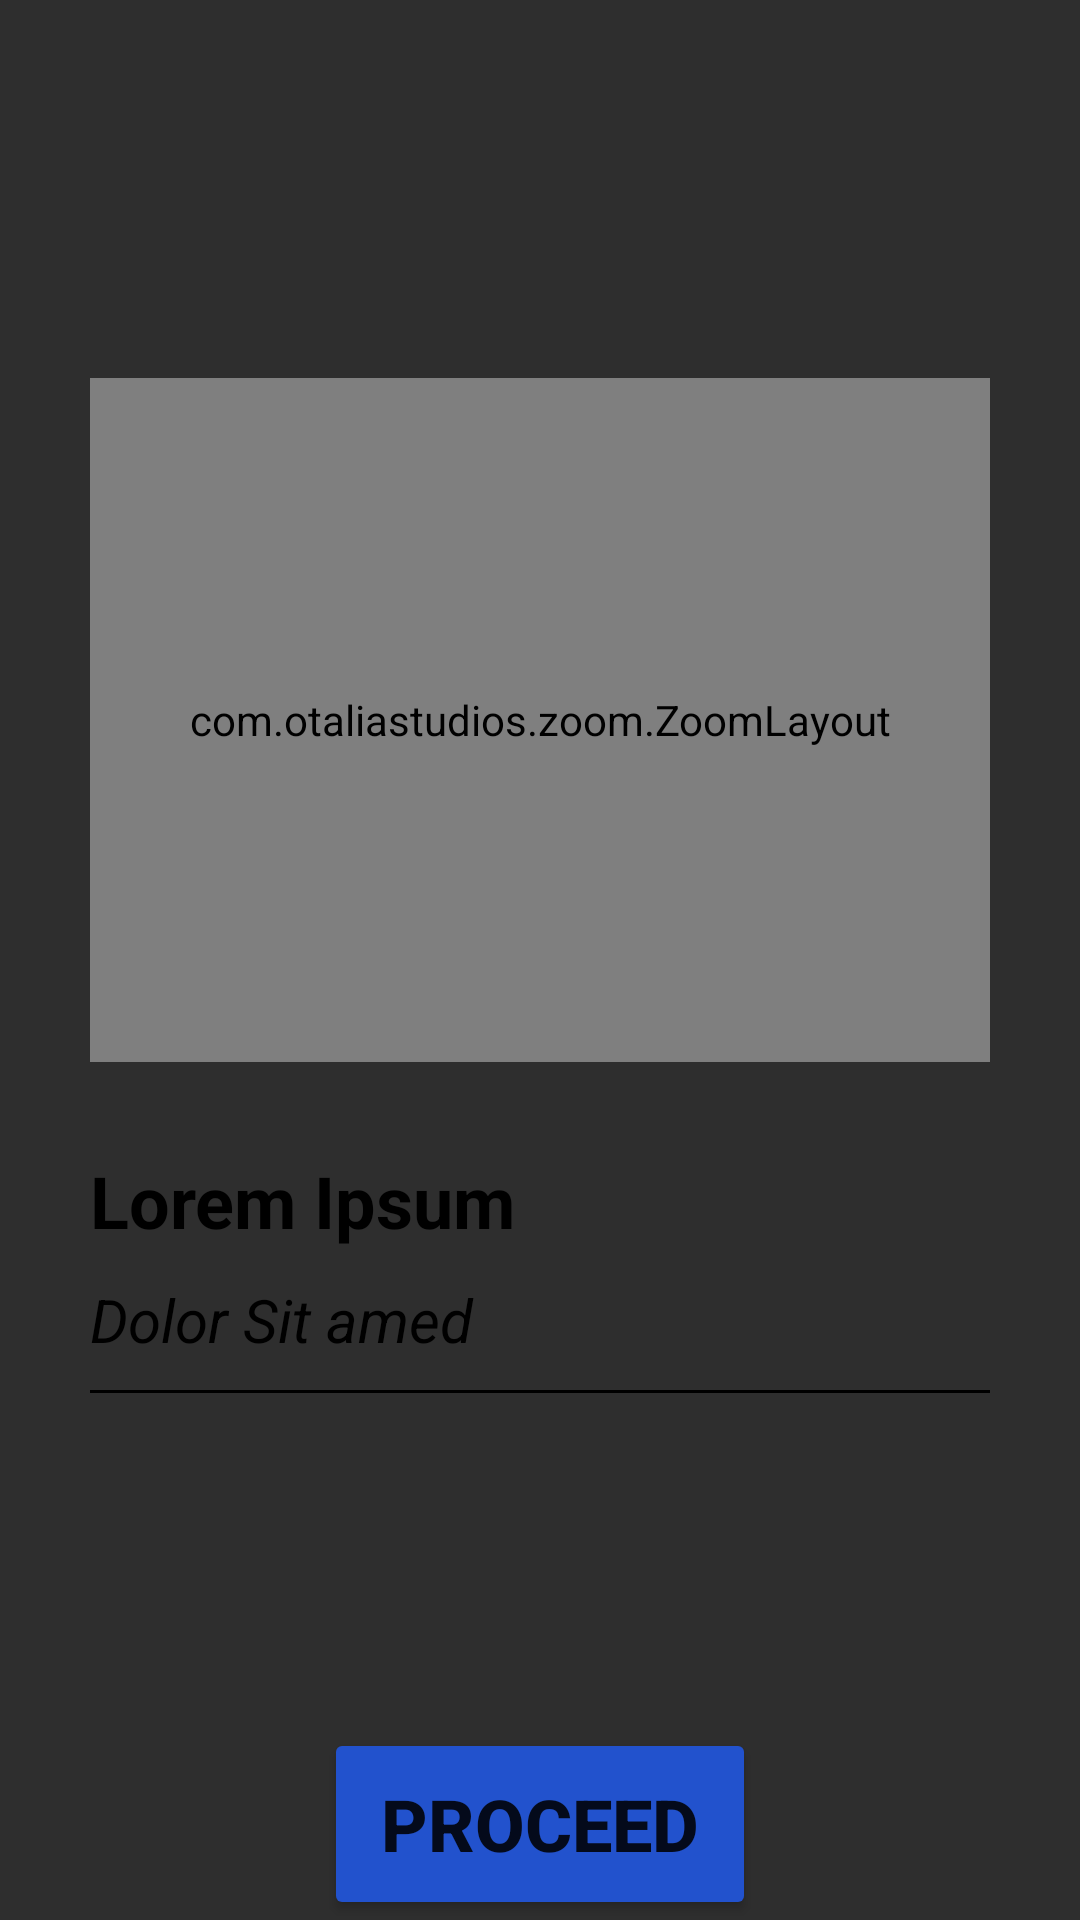

The Android layout XML behind this screen, and the referenced resources:
<!-- AndroidManifest.xml: application theme Theme.MaterialComponents.DayNight -->
<!-- res/layout/activity_new_upload_preview.xml -->
<?xml version="1.0" encoding="utf-8"?>
<androidx.constraintlayout.widget.ConstraintLayout xmlns:android="http://schemas.android.com/apk/res/android"
    xmlns:app="http://schemas.android.com/apk/res-auto"
    xmlns:tools="http://schemas.android.com/tools"
    android:layout_width="match_parent"
    android:layout_height="match_parent"
    android:background="#2E2E2E"
    tools:context=".MainActivity">

    <androidx.constraintlayout.widget.Guideline
        android:id="@+id/top_guideline"
        android:layout_width="wrap_content"
        android:layout_height="wrap_content"
        android:orientation="horizontal"
        app:layout_constraintGuide_percent="0.15" />

    <View
        android:id="@+id/smartphone_frame"
        android:layout_width="0dp"
        android:layout_height="0dp"
        android:background="@drawable/cut_rectangle_upload"
        app:layout_constraintBottom_toBottomOf="parent"
        app:layout_constraintEnd_toEndOf="parent"
        app:layout_constraintStart_toStartOf="parent"
        app:layout_constraintTop_toTopOf="@+id/top_guideline" />

    <com.otaliastudios.zoom.ZoomLayout
        android:id="@+id/zoom_layout"
        android:layout_width="0dp"
        android:layout_height="0dp"
        android:layout_margin="30dp"
        android:scrollbars="vertical|horizontal"
        app:alignment="center"
        app:animationDuration="280"
        app:flingEnabled="true"
        app:hasClickableChildren="true"
        app:horizontalPanEnabled="true"
        app:layout_constraintBottom_toTopOf="@+id/img_bottom_guideline"
        app:layout_constraintEnd_toEndOf="parent"
        app:layout_constraintHorizontal_bias="0.0"
        app:layout_constraintStart_toStartOf="parent"
        app:layout_constraintTop_toTopOf="@+id/top_guideline"
        app:maxZoom="2.5"
        app:maxZoomType="zoom"
        app:minZoom="0.7"
        app:minZoomType="zoom"
        app:oneFingerScrollEnabled="true"
        app:overPinchable="true"
        app:overScrollHorizontal="true"
        app:overScrollVertical="true"
        app:scrollEnabled="true"
        app:threeFingersScrollEnabled="true"
        app:transformation="centerInside"
        app:transformationGravity="auto"
        app:twoFingersScrollEnabled="true"
        app:verticalPanEnabled="true"
        app:zoomEnabled="true">

        <LinearLayout
            android:layout_width="match_parent"
            android:layout_height="match_parent">

            <ImageView
                android:layout_width="match_parent"
                android:layout_height="match_parent"
                android:src="@drawable/test_img"
                android:id="@+id/image_src_prev"/>
        </LinearLayout>

    </com.otaliastudios.zoom.ZoomLayout>

    <androidx.constraintlayout.widget.Guideline
        android:id="@+id/header_end_guideline"
        android:layout_width="wrap_content"
        android:layout_height="wrap_content"
        android:orientation="vertical"
        app:layout_constraintGuide_percent="0.9" />

    <androidx.constraintlayout.widget.Guideline
        android:id="@+id/img_bottom_guideline"
        android:layout_width="wrap_content"
        android:layout_height="wrap_content"
        android:orientation="horizontal"
        app:layout_constraintGuide_percent="0.6" />

    <androidx.constraintlayout.widget.Guideline
        android:id="@+id/title_bottom_guideline"
        android:layout_width="wrap_content"
        android:layout_height="wrap_content"
        android:orientation="horizontal"
        app:layout_constraintGuide_percent="0.75" />

    <androidx.core.widget.NestedScrollView
        android:id="@+id/nested_scroll_view"
        android:layout_width="0dp"
        android:layout_height="0dp"
        app:layout_constraintBottom_toTopOf="@+id/top_btn_guideline"
        app:layout_constraintEnd_toEndOf="@+id/zoom_layout"
        app:layout_constraintStart_toStartOf="@+id/zoom_layout"
        app:layout_constraintTop_toTopOf="@+id/img_bottom_guideline">

        <LinearLayout
            android:layout_width="match_parent"
            android:layout_height="wrap_content"
            android:orientation="vertical">

            <TextView
                android:layout_width="match_parent"
                android:layout_height="match_parent"
                android:layout_marginBottom="10dp"
                android:text="Lorem Ipsum"
                android:id="@+id/title_title"
                android:textColor="@color/black"
                android:textSize="24dp"
                android:textStyle="bold" />
            <TextView
                android:layout_width="match_parent"
                android:layout_height="match_parent"
                android:layout_marginBottom="10dp"
                android:text="Dolor Sit amed"
                android:id="@+id/info_title"
                android:textColor="@color/black"
                android:textSize="20dp"
                android:textStyle="italic" />

            <View
                android:layout_width="match_parent"
                android:layout_height="1dp"
                android:layout_marginBottom="10dp"
                android:background="@color/black" />

            
            <LinearLayout
                android:layout_width="match_parent"
                android:layout_height="wrap_content"
                android:id="@+id/components_container"
                android:orientation="vertical">
            </LinearLayout>


        </LinearLayout>

    </androidx.core.widget.NestedScrollView>

    <androidx.constraintlayout.widget.Guideline
        android:id="@+id/top_btn_guideline"
        android:layout_width="wrap_content"
        android:layout_height="wrap_content"
        android:orientation="horizontal"
        app:layout_constraintGuide_percent="0.9" />

    <Button
        android:layout_width="0dp"
        android:layout_height="0dp"
        android:backgroundTint="#2252CD"
        app:layout_constraintBottom_toBottomOf="@+id/smartphone_frame"
        app:layout_constraintEnd_toStartOf="@+id/btn_end_guideline"
        app:layout_constraintStart_toStartOf="@+id/btn_start_guideline"
        app:layout_constraintTop_toBottomOf="@+id/nested_scroll_view"
        android:text="@string/proceed"
        android:textStyle="bold"
        android:id="@+id/upload_prev_proceed"
        app:autoSizeMaxTextSize="24sp"
        app:autoSizeMinTextSize="10sp"
        app:autoSizeStepGranularity="2sp"
        app:autoSizeTextType="uniform"/>

    <androidx.constraintlayout.widget.Guideline
        android:id="@+id/btn_start_guideline"
        android:layout_width="wrap_content"
        android:layout_height="wrap_content"
        android:orientation="vertical"
        app:layout_constraintGuide_percent="0.3" />

    <androidx.constraintlayout.widget.Guideline
        android:id="@+id/btn_end_guideline"
        android:layout_width="wrap_content"
        android:layout_height="wrap_content"
        android:orientation="vertical"
        app:layout_constraintGuide_percent="0.7" />

</androidx.constraintlayout.widget.ConstraintLayout>
<!-- resources referenced by this layout -->
<resources>
  <color name="black">#FF000000</color>
  <string name="proceed">PROCEED</string>
</resources>
